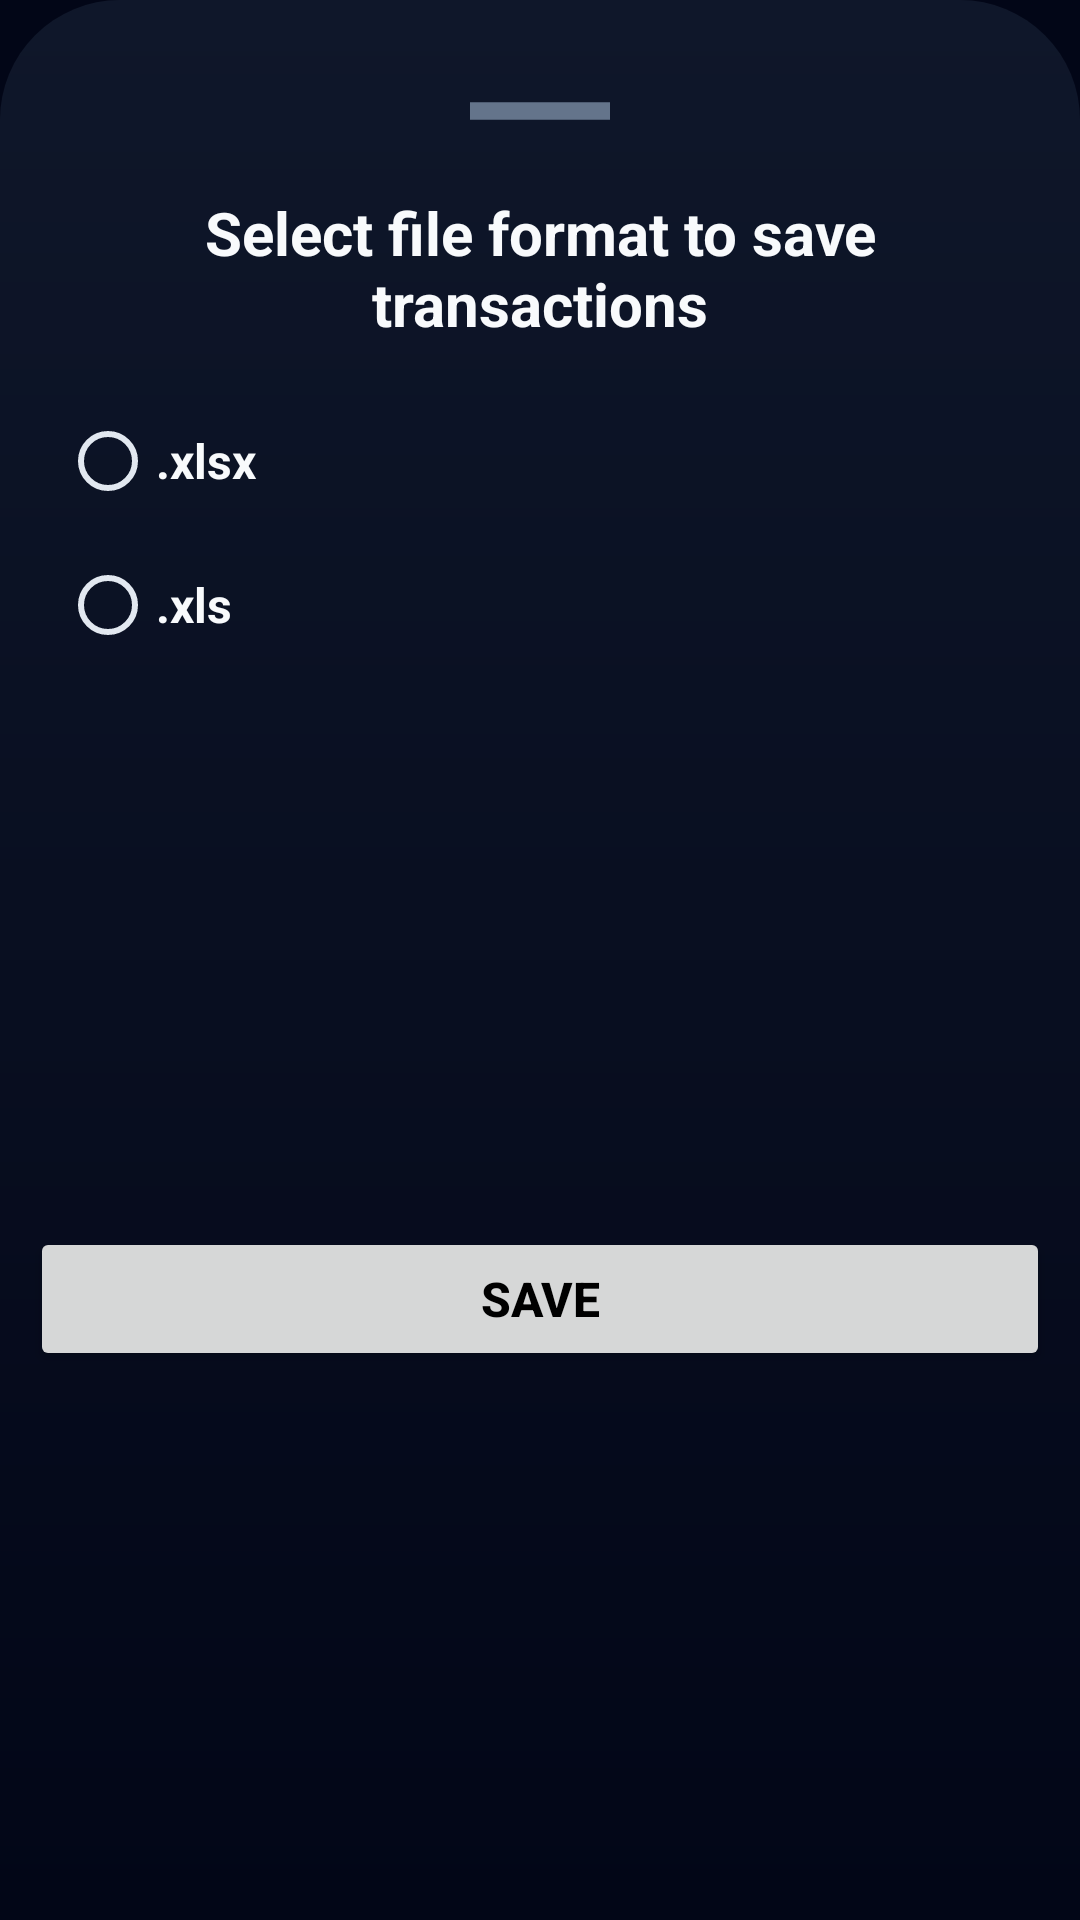

Produce the Android XML layout that renders to this screen, including the resource entries it uses.
<!-- AndroidManifest.xml: application theme Theme.MyApplication -->
<!-- res/layout/fragment_save_transactions_dialog.xml -->
<?xml version="1.0" encoding="utf-8"?>
<androidx.constraintlayout.widget.ConstraintLayout xmlns:android="http://schemas.android.com/apk/res/android"
    xmlns:app="http://schemas.android.com/apk/res-auto"
    xmlns:tools="http://schemas.android.com/tools"
    android:layout_width="match_parent"
    android:layout_height="wrap_content"
    android:layout_marginHorizontal="56dp"
    android:background="@drawable/bottom_dialog_background"
    tools:context=".ui.saveTransactions.SaveTransactionsDialog">

    <ImageView
        android:id="@+id/imageView"
        android:layout_width="70dp"
        android:layout_height="10dp"
        android:layout_marginVertical="22dp"
        android:contentDescription="@string/settings_save"
        android:scaleType="centerCrop"
        android:src="@drawable/baseline_horizontal_rule_24"
        app:layout_constraintBottom_toTopOf="@+id/textView"
        app:layout_constraintEnd_toEndOf="parent"
        app:layout_constraintStart_toStartOf="parent"
        app:layout_constraintTop_toTopOf="parent"
        app:layout_constraintVertical_chainStyle="spread" />

    <TextView
        android:id="@+id/textView"
        android:layout_width="0dp"
        android:layout_height="wrap_content"
        android:gravity="center"
        android:text="@string/text_save_dialog"
        android:textSize="20sp"
        android:textStyle="bold"
        app:layout_constraintBottom_toTopOf="@id/save_radio_group"
        app:layout_constraintEnd_toEndOf="parent"
        app:layout_constraintStart_toStartOf="parent"
        app:layout_constraintTop_toBottomOf="@+id/imageView" />

    <RadioGroup
        android:id="@+id/save_radio_group"
        android:layout_width="match_parent"
        android:layout_height="wrap_content"
        android:layout_gravity="center"
        android:layout_marginTop="15dp"
        android:layout_marginStart="10dp"
        android:layout_marginEnd="9dp"
        android:gravity="center"
        android:theme="@style/App.Custom.RadioButton"
        app:layout_constraintEnd_toEndOf="parent"
        app:layout_constraintStart_toStartOf="parent"
        app:layout_constraintTop_toBottomOf="@+id/textView">

        <RadioButton
            android:id="@+id/save_xlsx"
            android:layout_width="match_parent"
            android:layout_height="48dp"
            android:text="@string/text_xlsx"
            android:textColor="@color/slate_50"
            android:textSize="16sp"
            android:textStyle="bold" />

        <RadioButton
            android:id="@+id/save_xls"
            android:layout_width="match_parent"
            android:layout_height="48dp"
            android:text="@string/text_xls"
            android:textColor="@color/slate_50"
            android:textSize="16sp"
            android:textStyle="bold" />
    </RadioGroup>

    <Button
        android:id="@+id/save_button"
        android:layout_width="match_parent"
        android:layout_height="wrap_content"
        android:layout_marginVertical="20dp"
        android:shadowRadius="@android:integer/config_longAnimTime"
        android:text="@string/text_save"
        android:textSize="16sp"
        android:textStyle="bold"
        android:theme="@style/App.Custom.RadioButton"
        app:layout_constraintTop_toBottomOf="@id/save_radio_group"
        app:layout_constraintBottom_toBottomOf="parent"
        app:layout_constraintEnd_toEndOf="parent"
        app:layout_constraintStart_toStartOf="parent"
        />


</androidx.constraintlayout.widget.ConstraintLayout>
<!-- resources referenced by this layout -->
<resources>
  <color name="slate_50">#f8fafc</color>
  <!-- drawable baseline_horizontal_rule_24 (drawable) -->
  <vector android:height="24dp"
      android:viewportHeight="24" android:viewportWidth="24"
      android:width="24dp" xmlns:android="http://schemas.android.com/apk/res/android">
      <path android:fillColor="@color/slate_500"
          android:fillType="evenOdd" android:pathData="M4,11h16v2h-16z"/>
  </vector>
  <!-- drawable bottom_dialog_background (drawable) -->
  <?xml version="1.0" encoding="utf-8"?>
  <shape xmlns:android="http://schemas.android.com/apk/res/android">
      <corners
          android:topLeftRadius="40dp"
          android:topRightRadius="40dp" />
      <padding
          android:left="10dp"
          android:top="10dp"
          android:right="10dp" />
      <gradient
          android:angle="90"
          android:endColor="@color/slate_900"
          android:startColor="@color/slate_950" />
  </shape>
  <string name="settings_save">Save Transactions</string>
  <string name="text_save">Save</string>
  <string name="text_save_dialog">Select file format to save transactions</string>
  <string name="text_xls">.xls</string>
  <string name="text_xlsx">.xlsx</string>
  <style name="App.Custom.RadioButton" parent="Widget.AppCompat.CompoundButton.RadioButton">
          <item name="android:buttonTint">@color/slate_200</item>
      </style>
  <style name="Theme.MyApplication" parent="Theme.MaterialComponents.DayNight.DarkActionBar.Bridge">
          
          <item name="colorPrimary">@color/slate_950</item>
          <item name="colorOnPrimary">@color/slate_50</item>
          <item name="android:windowBackground">@color/slate_950</item>
  
          
          <item name="colorSecondary">@color/teal_200</item>
          <item name="colorSecondaryVariant">@color/teal_700</item>
          <item name="colorOnSecondary">@color/black</item>
  
          
          <item name="android:statusBarColor">@color/slate_950</item>
          <item name="android:navigationBarColor">@color/slate_900</item>
  
          
          <item name="android:textColor">@color/slate_50</item>
      </style>
  <color name="slate_500">#64748b</color>
  <color name="slate_900">#0f172a</color>
  <color name="slate_950">#020617</color>
  <color name="slate_200">#e2e8f0</color>
  <color name="teal_200">#FF03DAC5</color>
  <color name="teal_700">#FF018786</color>
  <color name="black">#FF000000</color>
</resources>
